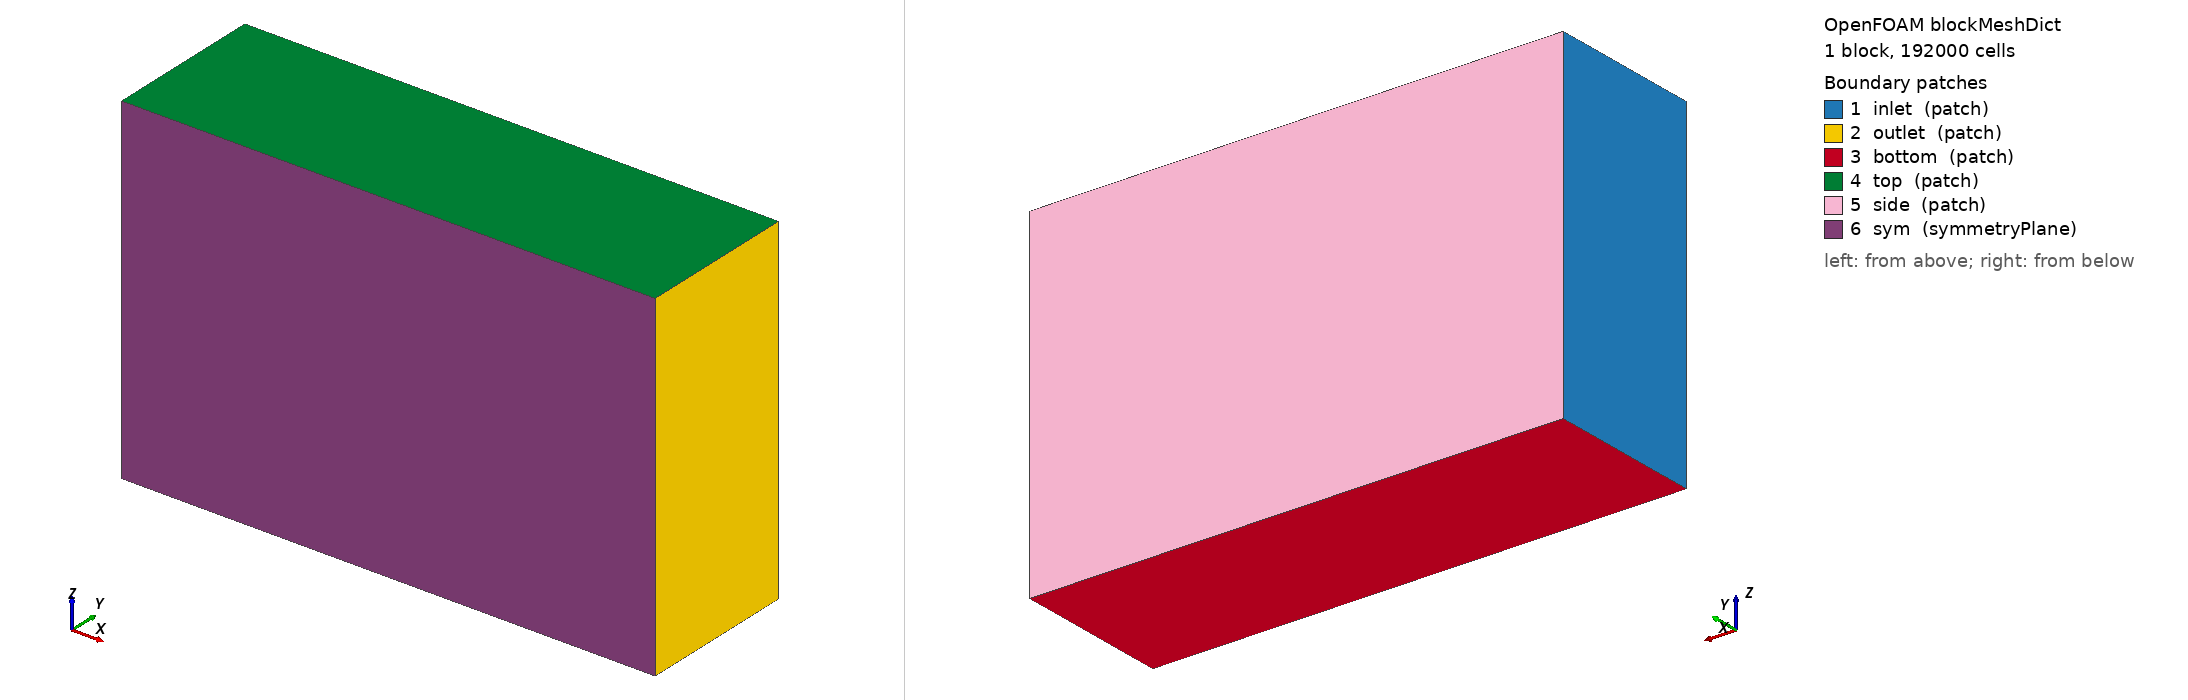

OpenFOAM case: the mesh blockMesh builds from blockMeshDict, 1 block(s), 192000 cells. Boundary patches (legend numbers): 1 inlet (patch), 2 outlet (patch), 3 bottom (patch), 4 top (patch), 5 side (patch), 6 sym (symmetryPlane). Left view from above one corner, right view from below the opposite corner. Boundary conditions: 0 field file(s) under 0/; 0 of 6 drawn patches have an entry in a shipped field file.

=== system/blockMeshDict ===
FoamFile
{
    version 2.0;
    format ascii;
    class dictionary;
    object blockMeshDict;
}
convertToMeters 1;
vertices ( (-10 0 -8) (15 0 -8) (15 7.5 -8) (-10 7.5 -8) (-10 0 8) (15 0 8) (15 7.5 8) (-10 7.5 8) );
blocks ( hex (0 1 2 3 4 5 6 7) (100 30 64) simpleGrading (1 1 1) );
edges ();
boundary
(
  inlet  { type patch; faces ((0 4 7 3)); }
  outlet { type patch; faces ((1 2 6 5)); }
  bottom { type patch; faces ((0 3 2 1)); }
  top    { type patch; faces ((4 5 6 7)); }
  side   { type patch; faces ((3 7 6 2)); }
  sym    { type symmetryPlane; faces ((0 1 5 4)); }
);


=== system/controlDict ===
/*--------------------------------*- C++ -*----------------------------------*\
| =========                 |                                                 |
| \\      /  F ield         | OpenFOAM: The Open Source CFD Toolbox           |
|  \\    /   O peration     | Version:  2606                                  |
|   \\  /    A nd           | Website:  www.openfoam.com                      |
|    \\/     M anipulation  |                                                 |
\*---------------------------------------------------------------------------*/
// * * * * * * * * * * * * * * * * * * * * * * * * * * * * * * * * * * * * * //
FoamFile
{
    version         2;
    format          ascii;
    class           dictionary;
    object          controlDict;
}

application     pimpleFoam;

startFrom       latestTime;

startTime       0;

stopAt          endTime;

endTime         20;

deltaT          1e-05;

writeControl    adjustableRunTime;

writeInterval   5;

purgeWrite      2;

writeFormat     binary;

writePrecision  8;

timeFormat      general;

timePrecision   8;

runTimeModifiable false;

adjustTimeStep  yes;

maxCo           1.5;

maxDeltaT       0.02;

functions
{
    forceCoeffs1
    {
        type            forceCoeffs;
        libs            ( forces );
        writeControl    timeStep;
        writeInterval   1;
        patches         ( plate );
        rho             rhoInf;
        rhoInf          1;
        liftDir         ( 0 0 1 );
        dragDir         ( 1 0 0 );
        CofR            ( 0.25 0 0 );
        pitchAxis       ( 0 1 0 );
        magUInf         1;
        lRef            1;
        Aref            1.5;
    }
    yPlus1
    {
        type            yPlus;
        libs            ( fieldFunctionObjects );
        writeControl    writeTime;
        patches         ( plate );
    }
}


// ************************************************************************* //
